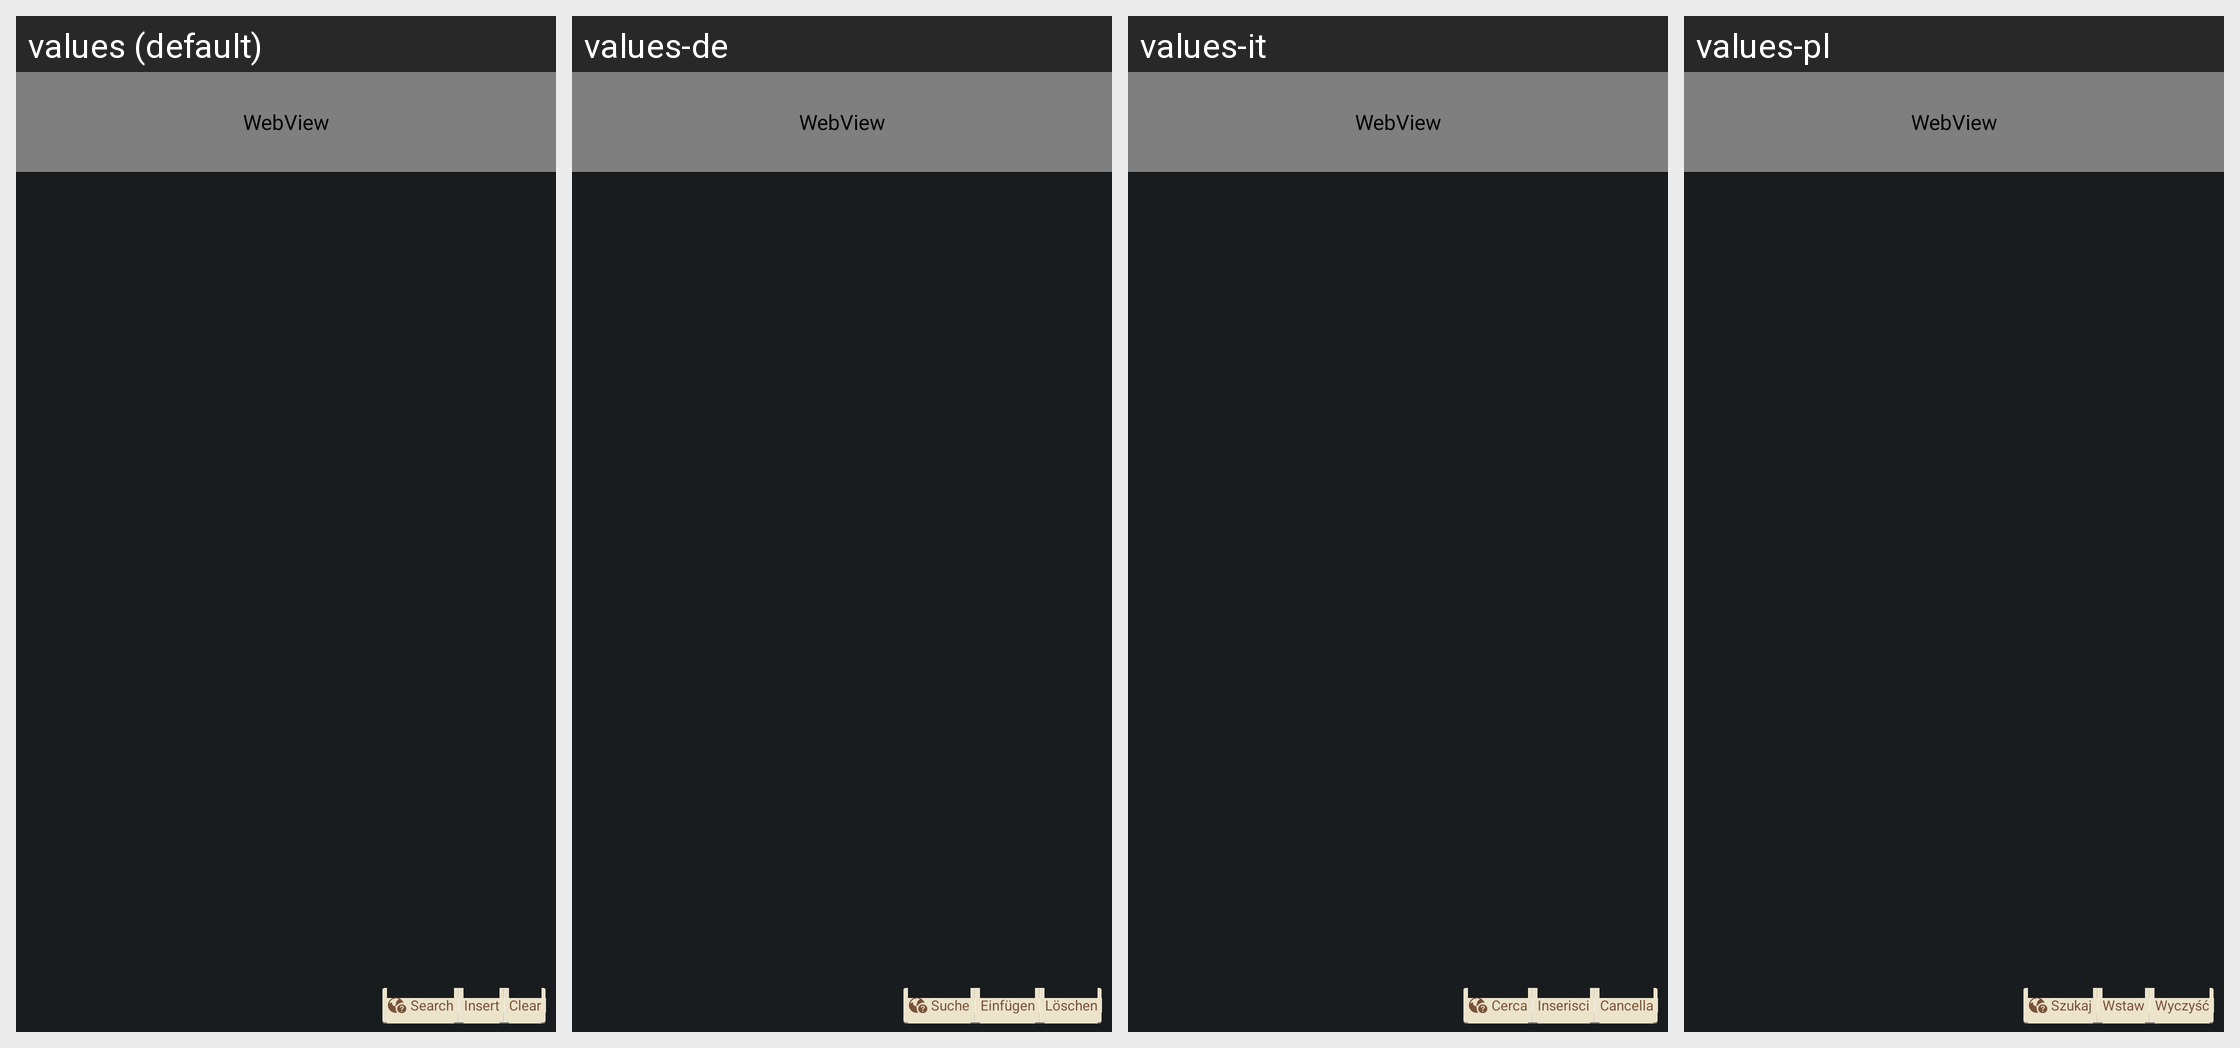

This grid shows one Android layout under several languages. Give, for every string resource on the screen, its name, the default text and each shown locale's text.
Android screen res/layout/vo_equation_dialog.xml rendered under 4 locales, left to right: values (default), values-de, values-it, values-pl. Device: Nexus 5 (rendered at 1080×1920; each locale shown at half size, 540×960, under a caption strip naming it); theme CustomTheme.
Other locales in the repository, not shown: values-ar, values-az, values-bg, values-ca, values-cs, values-da, values-el, values-en-rGB, values-en-rPH, values-en-rUS, values-es, values-es-rES, values-es-rUS, values-et, values-eu, values-fa, values-fi, values-fr, values-fr-rCA, values-ga, values-gl, values-hr, values-hu, values-hy, values-in, values-is, values-iw, values-ja, values-ka, values-kk, values-ko, values-lt, values-lv, values-mk, values-ms, values-nb, values-nl, values-pt, values-pt-rBR, values-pt-rPT, values-ro, values-ru, values-sk, values-sl, values-sq, values-sr, values-sv, values-th, values-tr, values-uk, values-ur, values-uz, values-vi, values-zh-rCN, values-zh-rHK, values-zh-rSG, values-zh-rTW.
Strings drawn on this screen, with the default value and each locale's value (text and hints the layout hard-codes, and strings that could not be matched under every locale, appear in the picture but are not listed):

recognizer_search
  values: Search
  values-de: Suche
  values-it: Cerca
  values-pl: Szukaj

string_wordeditor_mainmenu_insert
  values: Insert
  values-de: Einfügen
  values-it: Inserisci
  values-pl: Wstaw

clear
  values: Clear
  values-de: Löschen
  values-it: Cancella
  values-pl: Wyczyść
